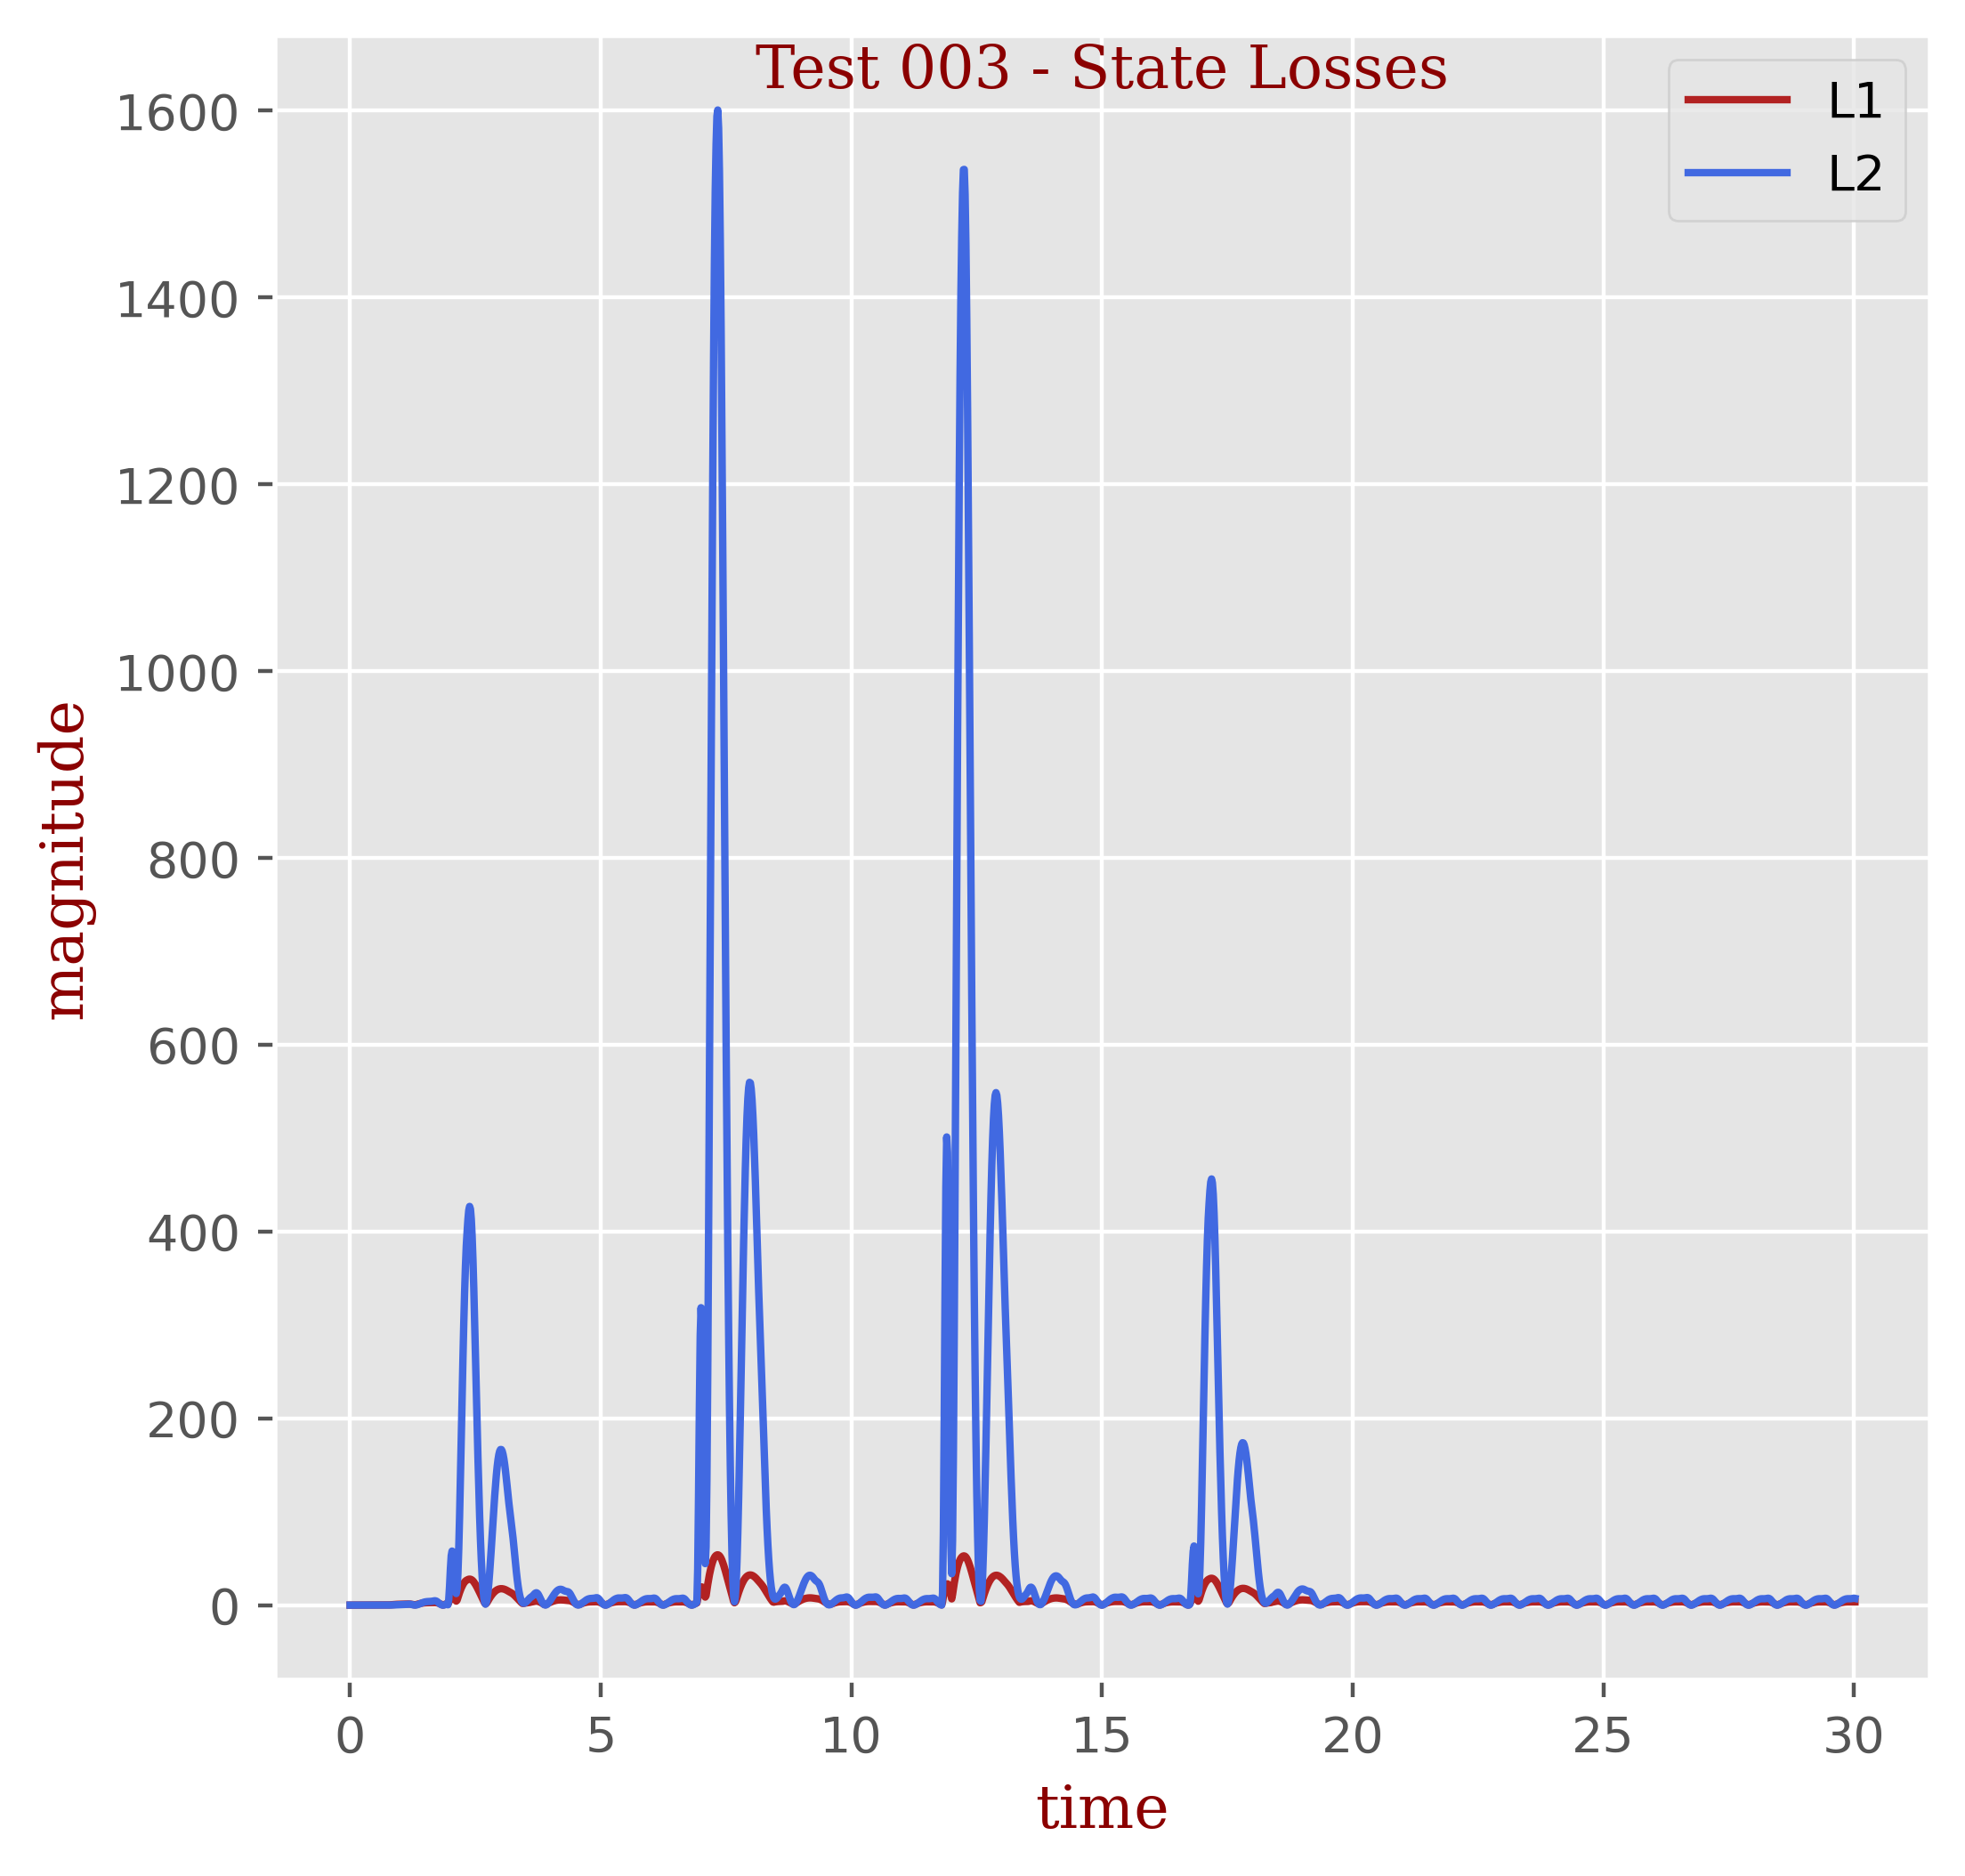

The data file committed next to this chart (first rows):
t, L1, L2
0.0, 0.0, 0.0
0.01667, 0.0036, 1.2960000000000003e-05
0.03333, 0.0036, 1.2960000000000003e-05
0.05, 0.0036, 1.2960000000000003e-05
0.06667, 0.0036, 1.2960000000000003e-05
0.08333, 0.0036, 1.2960000000000003e-05
0.1, 0.0036, 1.2960000000000003e-05
0.1167, 0.0036, 1.2960000000000003e-05
0.1333, 0.0036, 1.2960000000000003e-05
0.15, 0.0054, 2.9160000000000002e-05
0.1667, 0.0072, 3.24e-05
0.1833, 0.0072, 3.24e-05
0.2, 0.0072, 3.24e-05
0.2167, 0.0072, 3.24e-05
0.2333, 0.0072, 3.24e-05
0.25, 0.0108, 6.480000000000002e-05
0.2667, 0.0108, 6.480000000000002e-05
0.2833, 0.0108, 6.480000000000002e-05
0.3, 0.0144, 0.0001102
0.3167, 0.0144, 0.0001102
0.3333, 0.0162, 0.0001328
0.35, 0.018, 0.0001685
0.3667, 0.0198, 0.0001976
0.3833, 0.0234, 0.0002754
0.4, 0.0234, 0.0002754
0.4167, 0.027, 0.0003661
0.4333, 0.0306, 0.0004698
0.45, 0.0342, 0.0005864
0.4667, 0.0378, 0.000716
0.4833, 0.0432, 0.0009331
0.5, 0.0468, 0.001095
0.5167, 0.0522, 0.001364
0.5333, 0.0576, 0.001665
0.55, 0.0648, 0.002106
0.5667, 0.0702, 0.002479
0.5833, 0.0792, 0.003162
0.6, 0.0882, 0.00393
0.6167, 0.0972, 0.004782
0.6333, 0.108, 0.00589
0.65, 0.1206, 0.007352
0.6667, 0.1332, 0.009033
0.6833, 0.1494, 0.01136
0.7, 0.162, 0.01344
0.7167, 0.1674, 0.01487
0.7333, 0.1638, 0.01588
0.75, 0.1476, 0.01712
0.7667, 0.1674, 0.02128
0.7833, 0.2358, 0.03138
0.8, 0.3096, 0.04886
0.8167, 0.387, 0.07489
0.8333, 0.4644, 0.1089
0.85, 0.54, 0.1499
0.8667, 0.6102, 0.1948
0.8833, 0.675, 0.2418
0.9, 0.7308, 0.2866
0.9167, 0.7812, 0.33
0.9333, 0.8226, 0.3679
0.95, 0.855, 0.3996
0.9667, 0.8802, 0.4243
0.9833, 0.8982, 0.4423
... 1,742 more rows
